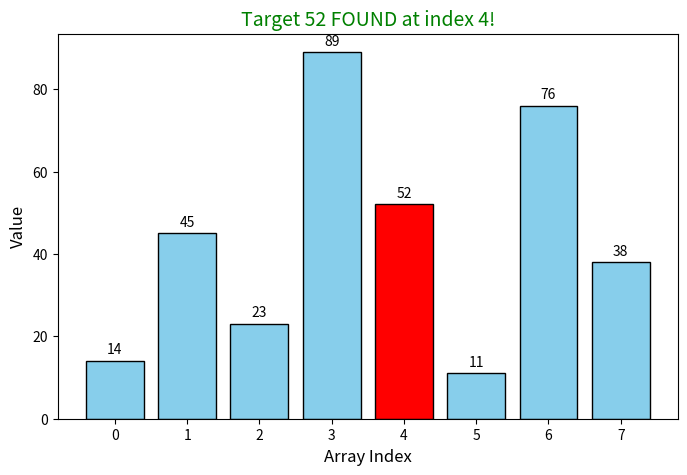

Write Python code to recreate this figure.
import time
import matplotlib.pyplot as plt


def visual_linear_search(data, target):
    # Set up the matplotlib figure
    fig, ax = plt.subplots(figsize=(8, 5))

    # Run the linear search loop
    for index, value in enumerate(data):
        # Clear the previous bars to update colors
        ax.clear()

        # Build a list of colors depending on the state of the search
        colors = []
        for i in range(len(data)):
            if i == index:
                colors.append("red")  # Currently checking
            elif data[i] == target and i <= index:
                colors.append("green")  # Target found!
            else:
                colors.append("skyblue")  # Unchecked or others

        # Draw the bar chart
        bars = ax.bar(range(len(data)), data, color=colors, edgecolor="black")
        ax.bar_label(bars, fmt="%d", padding=3)  # Add values on top of bars

        # Customize labels and title
        ax.set_title(
            f"Linear Search: Checking index {index} (Value: {value})", fontsize=14
        )
        ax.set_xlabel("Array Index", fontsize=12)
        ax.set_ylabel("Value", fontsize=12)
        ax.set_xticks(range(len(data)))

        # Pause to create an animation effect
        plt.pause(0.6)

        # If the target is found, break and keep the final frame
        if value == target:
            ax.set_title(
                f"Target {target} FOUND at index {index}!", fontsize=14, color="green"
            )
            plt.draw()
            plt.show()
            return index

    # If the target is not found after looking through the entire list
    ax.set_title(f"Target {target} NOT FOUND in the list", fontsize=14, color="darkred")
    plt.draw()
    plt.show()
    return -1


# Sample data and target value
sample_list = [14, 45, 23, 89, 52, 11, 76, 38]
target_value = 52

# Run the visualization
visual_linear_search(sample_list, target_value)
